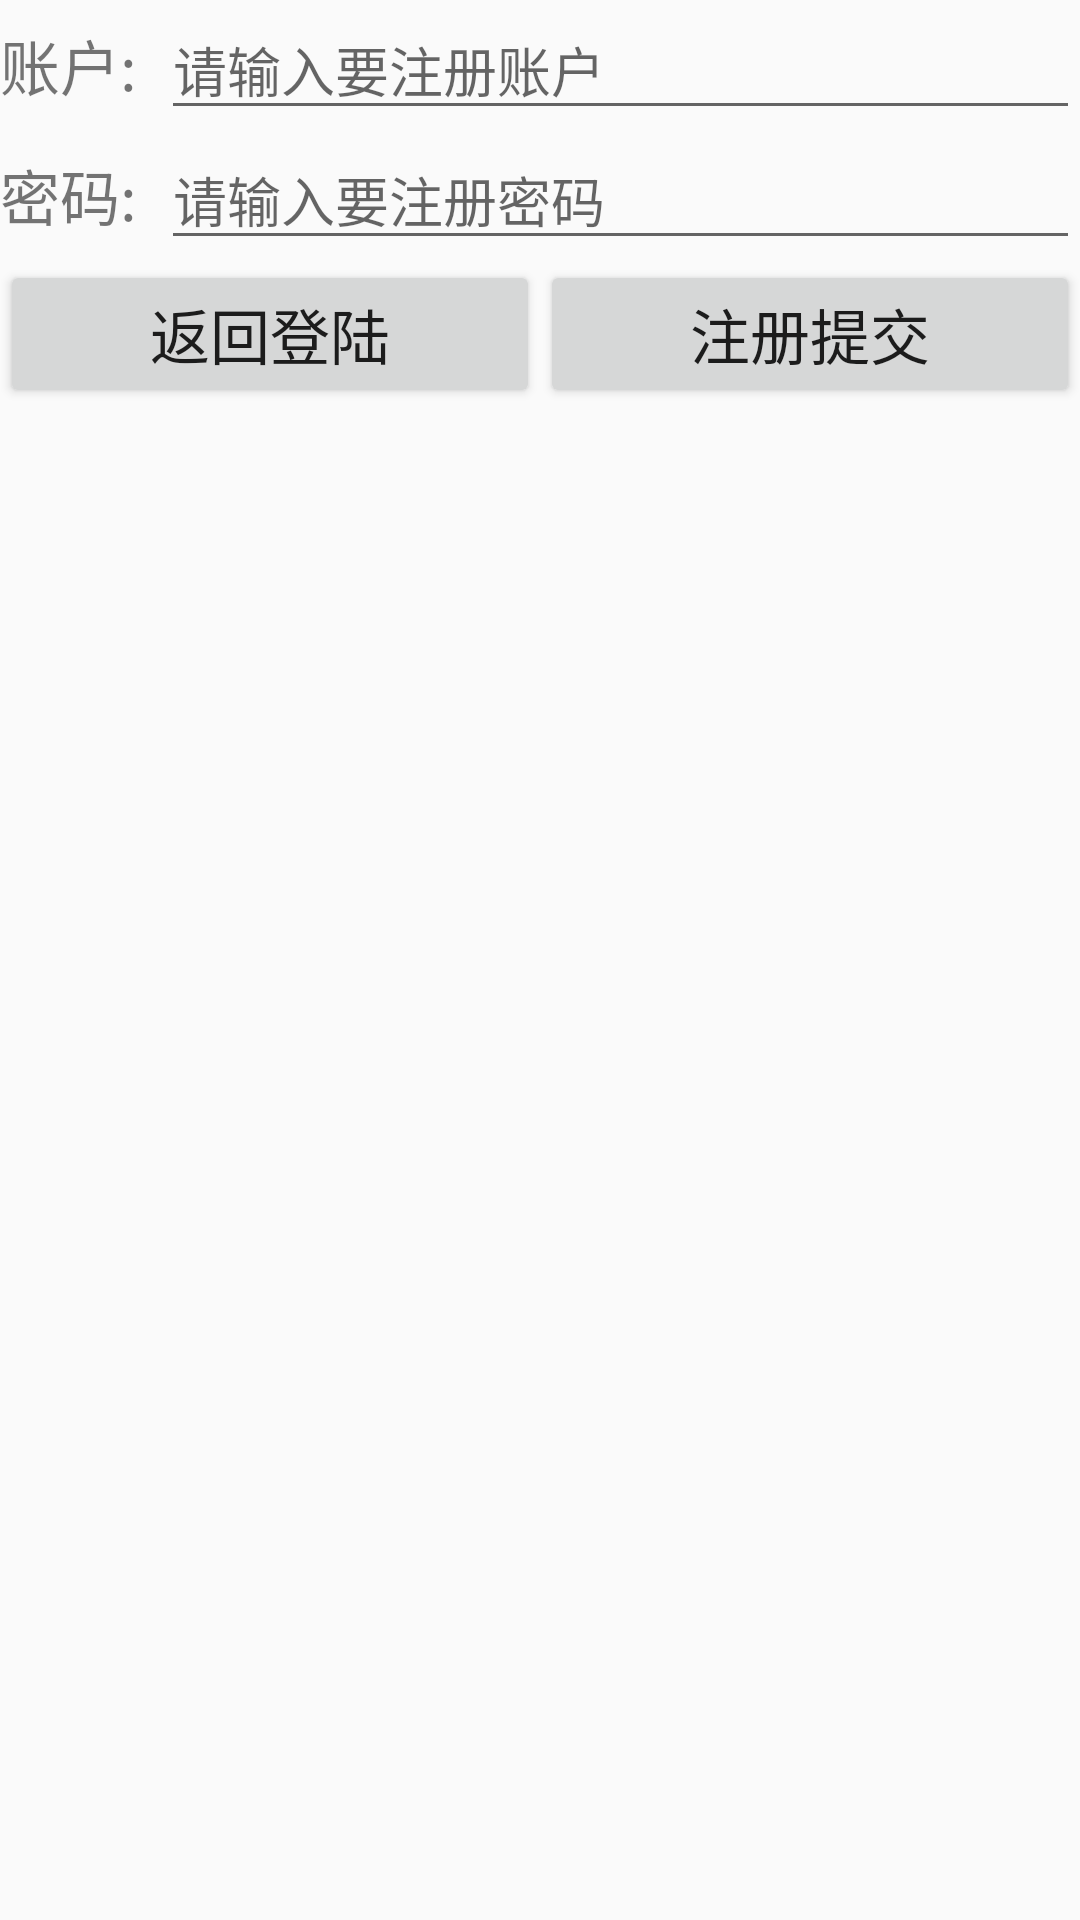

This screen was rendered from an Android layout file. Write that file and the resources it references.
<!-- AndroidManifest.xml: application theme AppTheme -->
<!-- res/layout/activity_regist.xml -->
<?xml version="1.0" encoding="utf-8"?>
<LinearLayout xmlns:android="http://schemas.android.com/apk/res/android"
    xmlns:app="http://schemas.android.com/apk/res-auto"
    xmlns:tools="http://schemas.android.com/tools"
    android:id="@+id/container"
    android:layout_width="match_parent"
    android:layout_height="match_parent"
    tools:context=".activity.MainActivity"
    android:orientation="vertical">


        <LinearLayout
            android:id="@+id/regist_activity_L1"
            android:layout_width="match_parent"
            android:layout_height="wrap_content">

            <TextView
                android:id="@+id/regist_activity_textview"
                android:layout_width="wrap_content"
                android:layout_height="wrap_content"
                android:text="账户:"
                android:textSize="20sp"
                android:layout_weight="1"/>
            <EditText
                android:id="@+id/regist_activity_name"
                android:layout_width="wrap_content"
                android:layout_height="wrap_content"
                android:layout_weight="19"
                android:hint="请输入要注册账户"/>
        </LinearLayout>

        <LinearLayout
            android:id="@+id/regist_activity_L2"
            android:layout_width="match_parent"
            android:layout_height="wrap_content"
            android:layout_below="@id/regist_activity_L1">
            <TextView
                android:id="@+id/regist_activity_textview2"
                android:layout_width="wrap_content"
                android:layout_height="wrap_content"
                android:layout_below="@id/regist_activity_textview"
                android:text="密码:"
                android:textSize="20sp"
                android:layout_weight="1"/>
            <EditText
                android:id="@+id/regist_activity_password"
                android:layout_width="wrap_content"
                android:layout_height="wrap_content"
                android:layout_weight="19"
                android:hint="请输入要注册密码"
                android:password="true"/>
        </LinearLayout>


        <LinearLayout
            android:id="@+id/regist_activity_L3"
            android:layout_width="match_parent"
            android:layout_height="wrap_content"
            android:layout_below="@id/regist_activity_L2">
            <Button
                android:id="@+id/regist_activity_back"
                android:layout_width="wrap_content"
                android:layout_height="wrap_content"
                android:text="返回登陆"
                android:textSize="20sp"
                android:layout_gravity="center"
                android:layout_weight="1"/>

            <Button
                android:id="@+id/regist_activity_commit"
                android:layout_width="wrap_content"
                android:layout_height="wrap_content"
                android:layout_below="@id/regist_activity_textview"
                android:text="注册提交"
                android:textSize="20sp"
                android:layout_gravity="center"
                android:layout_weight="1"/>
        </LinearLayout>




</LinearLayout>
<!-- resources referenced by this layout -->
<resources>
  <style name="AppTheme" parent="Theme.AppCompat.Light.NoActionBar">
          
          <item name="colorPrimary">@color/colorPrimary</item>
          <item name="colorPrimaryDark">@color/colorPrimaryDark</item>
          <item name="colorAccent">@color/colorAccent</item>
      </style>
  <color name="colorPrimary">#008577</color>
  <color name="colorPrimaryDark">#00574B</color>
  <color name="colorAccent">#D81B60</color>
</resources>
